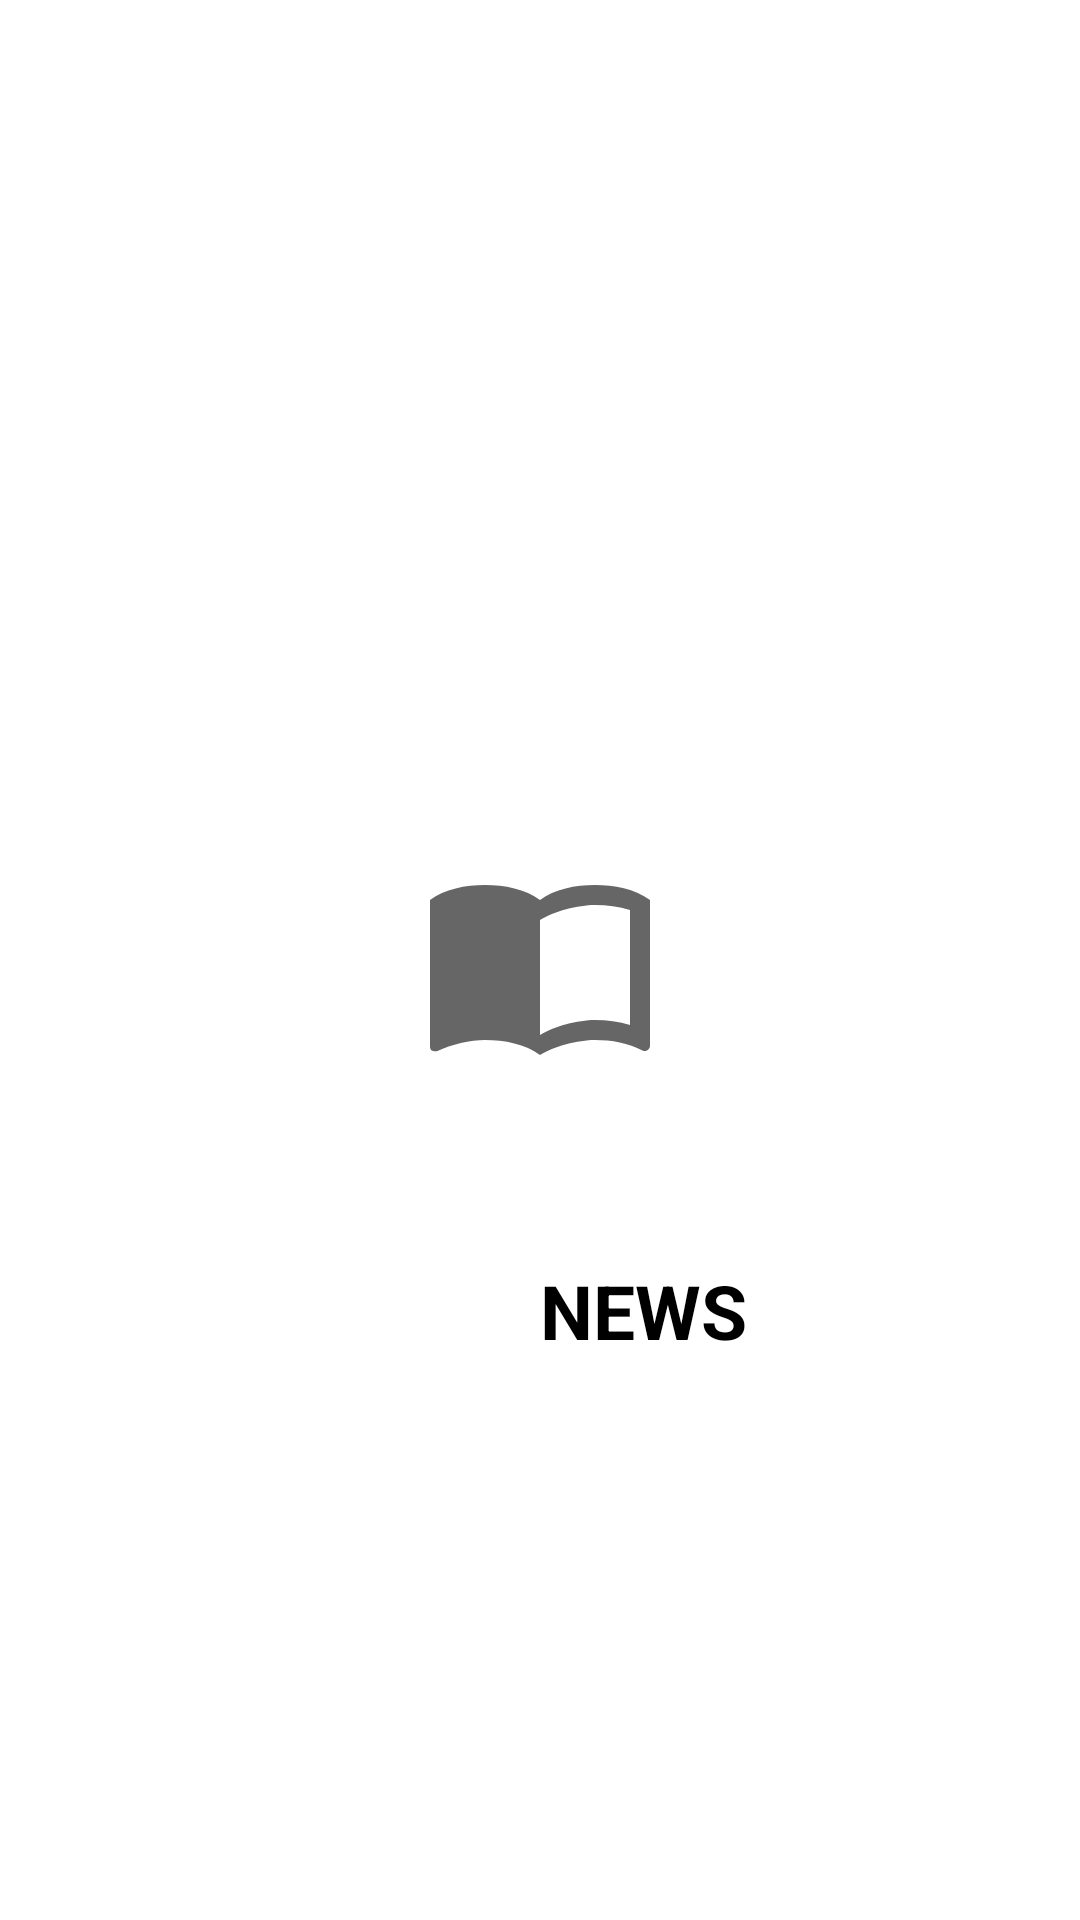

Produce the Android XML layout that renders to this screen, including the resource entries it uses.
<!-- AndroidManifest.xml: application theme Theme.MyApplication -->
<!-- res/layout/activity_splash_screen.xml -->
<?xml version="1.0" encoding="utf-8"?>
<FrameLayout xmlns:android="http://schemas.android.com/apk/res/android"
    xmlns:app="http://schemas.android.com/apk/res-auto"
    xmlns:tools="http://schemas.android.com/tools"
    android:layout_width="match_parent"
    android:layout_height="match_parent"
    tools:context=".SplashScreen">

    <ImageView
        android:layout_width="80dp"
        android:layout_height="80dp"
        android:outlineAmbientShadowColor="@color/black"
        android:layout_gravity="center"
        android:id="@+id/img_mag"
        android:src="@drawable/news_icon"/>


    <TextView
        android:layout_width="110dp"
        android:layout_height="wrap_content"
        android:layout_marginHorizontal="180dp"
        android:layout_marginTop="420dp"
        android:text="@string/nav_text"
        android:textColor="@color/black"
        android:textSize="25sp"
        android:textStyle="bold"/>


</FrameLayout>
<!-- resources referenced by this layout -->
<resources>
  <!-- drawable news_icon (drawable) -->
  <vector android:height="80dp" android:tint="?attr/colorControlNormal"
      android:viewportHeight="24" android:viewportWidth="24"
      android:width="80dp" xmlns:android="http://schemas.android.com/apk/res/android">
      <path android:fillColor="@android:color/white" android:pathData="M17.5,4.5c-1.95,0 -4.05,0.4 -5.5,1.5c-1.45,-1.1 -3.55,-1.5 -5.5,-1.5S2.45,4.9 1,6v14.65c0,0.65 0.73,0.45 0.75,0.45C3.1,20.45 5.05,20 6.5,20c1.95,0 4.05,0.4 5.5,1.5c1.35,-0.85 3.8,-1.5 5.5,-1.5c1.65,0 3.35,0.3 4.75,1.05C22.66,21.26 23,20.86 23,20.6V6C21.51,4.88 19.37,4.5 17.5,4.5zM21,18.5c-1.1,-0.35 -2.3,-0.5 -3.5,-0.5c-1.7,0 -4.15,0.65 -5.5,1.5V8c1.35,-0.85 3.8,-1.5 5.5,-1.5c1.2,0 2.4,0.15 3.5,0.5V18.5z"/>
  </vector>
  <string name="nav_text">NEWS</string>
  <style name="Theme.MyApplication" parent="Theme.MaterialComponents.DayNight.NoActionBar">
          
          <item name="colorPrimary">@color/black</item>
          <item name="colorPrimaryVariant">@color/black</item>
          <item name="colorOnPrimary">@color/white</item>
          
          <item name="colorSecondary">@color/teal_200</item>
          <item name="colorSecondaryVariant">@color/teal_700</item>
          <item name="colorOnSecondary">@color/black</item>
          
          <item name="android:statusBarColor" tools:targetApi="l">?attr/colorPrimaryVariant</item>
          
      </style>
  <!-- not gathered from this repository: default colours our renderer supplied (Android Studio template values) -->
  <color name="teal_200">#FF03DAC5</color>
  <color name="teal_700">#FF018786</color>
  <color name="black">#FF000000</color>
  <color name="white">#FFFFFFFF</color>
</resources>
